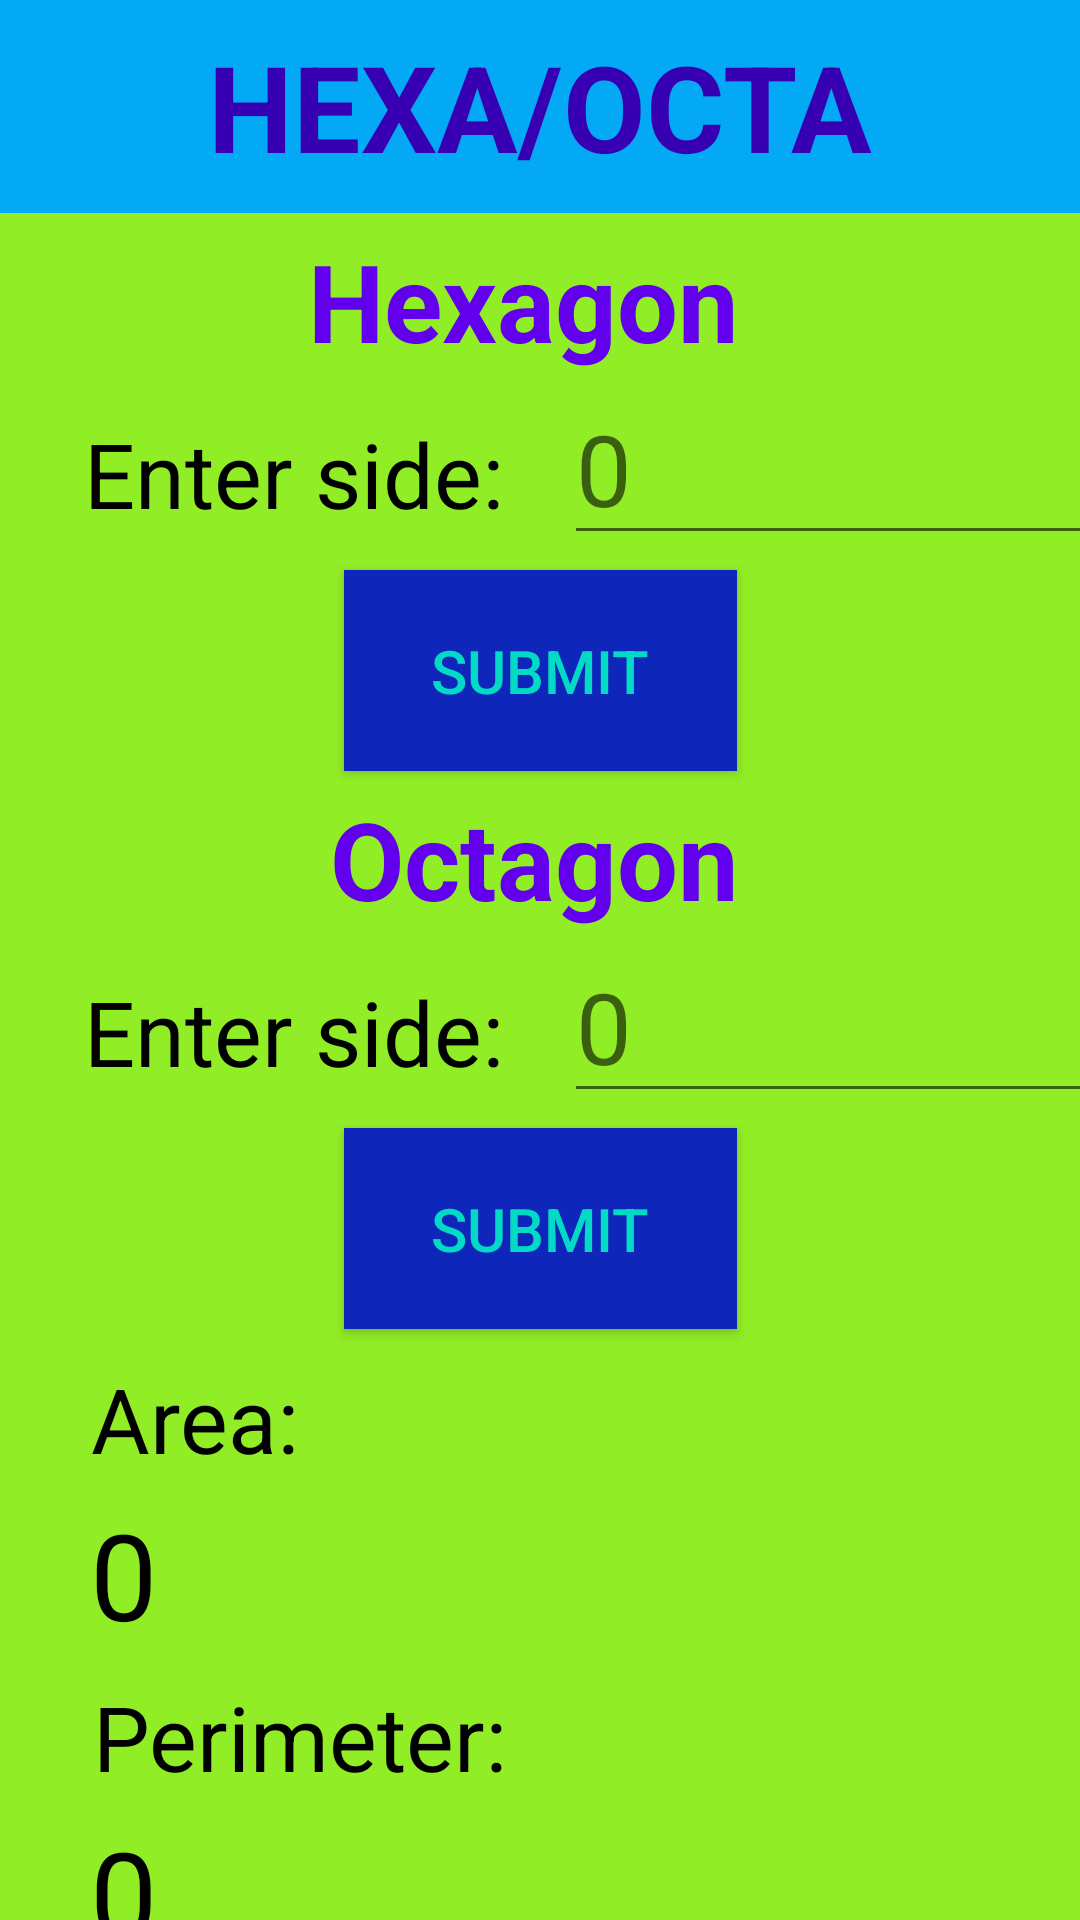

The Android layout XML behind this screen, and the referenced resources:
<!-- AndroidManifest.xml: application theme Theme.AreaCalco -->
<!-- res/layout/activity_main_random6.xml -->
<?xml version="1.0" encoding="utf-8"?>
<androidx.constraintlayout.widget.ConstraintLayout xmlns:android="http://schemas.android.com/apk/res/android"
    xmlns:app="http://schemas.android.com/apk/res-auto"
    xmlns:tools="http://schemas.android.com/tools"
    android:layout_width="match_parent"
    android:layout_height="match_parent"
    android:background="#91ED26"
    tools:context=".MainActivityRandom6">

    <TextView
        android:id="@+id/tvTitle"
        android:layout_width="match_parent"
        android:layout_height="71dp"
        android:layout_weight="1"
        android:background="#03A9F4"
        android:gravity="center"
        android:text="HEXA/OCTA"
        android:textColor="@color/purple_700"
        android:textSize="40dp"
        android:textStyle="bold"
        app:layout_constraintEnd_toEndOf="parent"
        app:layout_constraintStart_toStartOf="parent"
        app:layout_constraintTop_toTopOf="parent" />

    <TextView
        android:id="@+id/tvHexaTitle"
        android:layout_width="155dp"
        android:layout_height="50dp"
        android:layout_marginTop="5dp"
        android:text="Hexagon"
        android:textSize="36dp"
        android:textStyle="bold"
        android:textColor="@color/purple_500"
        app:layout_constraintEnd_toEndOf="parent"
        app:layout_constraintStart_toStartOf="parent"
        app:layout_constraintTop_toBottomOf="@+id/tvTitle" />

    <TextView
        android:id="@+id/tvSide1"
        android:layout_width="180dp"
        android:layout_height="54dp"
        android:layout_below="@+id/tvTitle"
        android:layout_alignParentStart="true"
        android:layout_marginStart="8dp"
        android:layout_marginTop="5dp"
        android:gravity="center"
        android:text="Enter side:"
        android:textColor="@color/black"
        android:textSize="30dp"
        app:layout_constraintStart_toStartOf="parent"
        app:layout_constraintTop_toBottomOf="@+id/tvHexaTitle" />

    <EditText
        android:id="@+id/editSide1Number"
        android:layout_width="184dp"
        android:layout_height="54dp"
        android:layout_below="@+id/tvTitle"
        android:layout_marginTop="5dp"
        android:layout_marginEnd="16dp"
        android:hint="0"
        android:inputType="numberDecimal"
        android:textColor="@color/black"
        android:textSize="33dp"
        app:layout_constraintEnd_toEndOf="parent"
        app:layout_constraintHorizontal_bias="0.0"
        app:layout_constraintStart_toEndOf="@+id/tvSide1"
        app:layout_constraintTop_toBottomOf="@+id/tvHexaTitle" />

    <Button
        android:id="@+id/buttonSubmitHexa"
        android:layout_width="131dp"
        android:layout_height="67dp"
        android:layout_alignParentStart="true"
        android:layout_alignParentEnd="true"
        android:layout_marginStart="138dp"
        android:layout_marginTop="5dp"
        android:layout_marginEnd="138dp"
        android:background="#0E26BA"
        android:onClick="areaOfHexa"
        android:text="SUBMIT"
        android:textColor="@color/teal_200"
        android:textSize="20dp"
        android:textStyle="normal"
        app:layout_constraintEnd_toEndOf="parent"
        app:layout_constraintStart_toStartOf="parent"
        app:layout_constraintTop_toBottomOf="@+id/tvSide1" />

    <TextView
        android:id="@+id/tvOctaTitle"
        android:layout_width="140dp"
        android:layout_height="50dp"
        android:layout_marginTop="5dp"
        android:text="Octagon"
        android:textColor="@color/purple_500"
        android:textSize="36dp"
        android:textStyle="bold"
        app:layout_constraintEnd_toEndOf="parent"
        app:layout_constraintStart_toStartOf="parent"
        app:layout_constraintTop_toBottomOf="@+id/buttonSubmitHexa" />

    <TextView
        android:id="@+id/tvSide2"
        android:layout_width="180dp"
        android:layout_height="54dp"
        android:layout_below="@+id/tvTitle"
        android:layout_alignParentStart="true"
        android:layout_marginStart="8dp"
        android:layout_marginTop="5dp"
        android:gravity="center"
        android:text="Enter side:"
        android:textColor="@color/black"
        android:textSize="30dp"
        app:layout_constraintStart_toStartOf="parent"
        app:layout_constraintTop_toBottomOf="@+id/tvOctaTitle" />

    <EditText
        android:id="@+id/editSide2Number"
        android:layout_width="184dp"
        android:layout_height="54dp"
        android:layout_below="@+id/tvTitle"
        android:layout_marginTop="5dp"
        android:layout_marginEnd="16dp"
        android:hint="0"
        android:inputType="numberDecimal"
        android:textColor="@color/black"
        android:textSize="33dp"
        app:layout_constraintEnd_toEndOf="parent"
        app:layout_constraintHorizontal_bias="0.0"
        app:layout_constraintStart_toEndOf="@+id/tvSide1"
        app:layout_constraintTop_toBottomOf="@+id/tvOctaTitle" />

    <Button
        android:id="@+id/buttonSubmitOcta"
        android:layout_width="131dp"
        android:layout_height="67dp"
        android:layout_alignParentStart="true"
        android:layout_alignParentEnd="true"
        android:layout_marginStart="138dp"
        android:layout_marginTop="5dp"
        android:layout_marginEnd="138dp"
        android:background="#0E26BA"
        android:onClick="areaOfOcta"
        android:text="SUBMIT"
        android:textColor="@color/teal_200"
        android:textSize="20dp"
        android:textStyle="normal"
        app:layout_constraintEnd_toEndOf="parent"
        app:layout_constraintStart_toStartOf="parent"
        app:layout_constraintTop_toBottomOf="@+id/tvSide2" />

    <TextView
        android:id="@+id/tvArea"
        android:layout_width="70dp"
        android:layout_height="50dp"
        android:layout_alignParentStart="true"
        android:layout_marginStart="30dp"
        android:layout_marginTop="5dp"
        android:gravity="center"
        android:text="Area:"
        android:textColor="@color/black"
        android:textSize="30dp"
        app:layout_constraintStart_toStartOf="parent"
        app:layout_constraintTop_toBottomOf="@+id/buttonSubmitOcta" />

    <TextView
        android:id="@+id/tvAreaResult"
        android:layout_width="304dp"
        android:layout_height="56dp"
        android:layout_below="@+id/tvArea"
        android:layout_alignParentStart="true"
        android:text="0"
        android:textColor="@color/black"
        android:textSize="40dp"
        app:layout_constraintEnd_toEndOf="parent"
        app:layout_constraintHorizontal_bias="0.0"
        app:layout_constraintStart_toStartOf="@+id/tvArea"
        app:layout_constraintTop_toBottomOf="@+id/tvArea" />

    <TextView
        android:id="@+id/tvPerimeter"
        android:layout_width="140dp"
        android:layout_height="50dp"
        android:layout_below="@+id/tvAreaResult"
        android:layout_alignParentStart="true"
        android:gravity="center"
        android:text="Perimeter:"
        android:textColor="@color/black"
        android:textSize="30dp"
        app:layout_constraintStart_toStartOf="@+id/tvAreaResult"
        app:layout_constraintTop_toBottomOf="@+id/tvAreaResult" />

    <TextView
        android:id="@+id/tvPerimeterResult"
        android:layout_width="250dp"
        android:layout_height="58dp"
        android:layout_below="@+id/tvPerimeter"
        android:layout_alignParentStart="true"
        android:text="0"
        android:textColor="@color/black"
        android:textSize="40dp"
        app:layout_constraintStart_toStartOf="@+id/tvPerimeter"
        app:layout_constraintTop_toBottomOf="@+id/tvPerimeter" />

</androidx.constraintlayout.widget.ConstraintLayout>
<!-- resources referenced by this layout -->
<resources>
  <style name="Theme.AreaCalco" parent="Theme.AppCompat.Light.NoActionBar">
          
          <item name="colorPrimary">@color/purple_500</item>
          <item name="colorPrimaryVariant">@color/purple_700</item>
          <item name="colorOnPrimary">@color/white</item>
          
          <item name="colorSecondary">@color/teal_200</item>
          <item name="colorSecondaryVariant">@color/teal_700</item>
          <item name="colorOnSecondary">@color/black</item>
          
          <item name="android:statusBarColor" tools:targetApi="l">?attr/colorPrimaryVariant</item>
          
      </style>
  <!-- not gathered from this repository: default colours our renderer supplied (Android Studio template values) -->
  <color name="purple_500">#FF6200EE</color>
  <color name="purple_700">#FF3700B3</color>
  <color name="teal_200">#FF03DAC5</color>
  <color name="teal_700">#FF018786</color>
  <color name="black">#FF000000</color>
  <color name="white">#FFFFFFFF</color>
</resources>
